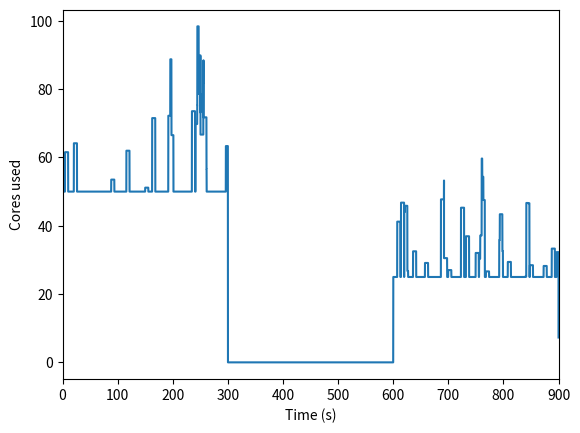

Python code for this plot:
import matplotlib.pyplot as plot
import random as rnd
import math
import statistics
rnd.seed(1337)

duration = 15 * 60 * 1000
max_cores = 50
query_length = 2000
required_cores_per_query = 10
warmup_duration =  3 * 60 * 1000

times = list(range(0,duration + 1))
values = [0] * len(times)

# step one: Generate base utilization
sustained_load_count = 3
part_length = int(duration/sustained_load_count)
for i in range(0, sustained_load_count):
    load = 0.0
    if i == 2:
        load = 0.5 * max_cores
    if i == 1 :
        load = 0
    if i == 0:
        load = max_cores

    for j in range(part_length * i, part_length * (i+1)):
        values[j] += load

burst_probability_per_second = 0.05
burst_duration = 2000 + int(rnd.random() * 6000)
max_burst_height = max_cores / 2

# step two: add bursts
for i in range(0, len(values)):
    if rnd.random() <= burst_probability_per_second / 1000:
        #print("burst")
        burst_height = rnd.random() * max_burst_height
        #print(burst_height)
        for j in range(i, min(len(values), i + burst_duration)):
            values[j] += burst_height

# step three: generate zeros

for i in range(0, len(values)):
    if i >= 1  * part_length and i < 2 * part_length:
        values[i] = 0
    # if rnd.random() <= zero_probability_per_second / 1000:
    #     print("zero")
    #     for j in range(i, min(i + zero_duration, len(values))):
    #         values[j] = 0

# step X: add warmup phase
avg_value = statistics.mean(values)
print("average:", avg_value)
times = times + list(range(len(times), len(times) + warmup_duration))
values = [max_cores] * warmup_duration + values

# step four: generate query stream
    #cut everything in parts of query length and get average of a slice.
slice_length = query_length
slices_count = int(len(times) / query_length)
qt = []
qv = []

for slice in range(0, slices_count):
    sumc = 0
    count = 0
    for v in values[slice * slice_length: (slice + 1) * slice_length]:
        sumc += v
        count +=1
    qt.append(slice * slice_length)
    qv.append(math.ceil(sumc/count / required_cores_per_query))

queries_until_zero = 0

for i in range(0, len(qv)-1):
    queries_until_zero += qv[i]
    if qv[i+1] == 0 :
        break

print("queries until zero: ", queries_until_zero)

query_count =  sum(qv)
print("number of queries: ", query_count)

# step five: Fit stream into json
json_string = '{"query_stream": ['
for t,v in zip(qt, qv):
    for i in range(0,v):
        json_object = '''
        {
            "compiler_config": {
                "compiler_type": "kTpch",
                "query": "kQ6",
                "scale_factor": "kSF10",
                "working_directory": {
                    "bucket": "skyrise-ci",
                    "identifier": "testNgUWf",
                    "etag": ""
                }
            },
            "start_ms":'''
        json_object += str(t)
        json_object += '},' 
        json_string += json_object
json_string = json_string[0:-1]
json_string += ']}'

fd = open("tpch_stream.json", "w")
fd.write(json_string)
xmin = 180
times = [t / 1000 - xmin for t in times]

plot.plot(times, values)
plot.xlim(0,900)
plot.xlabel("Time (s)")
plot.ylabel("Cores used")
#plot.legend()
plot.savefig('stream_workload', dpi=300)
plot.show()

plot.clf()
#plot.plot(qt, qv)


#plot.xlim(50000,260000)
